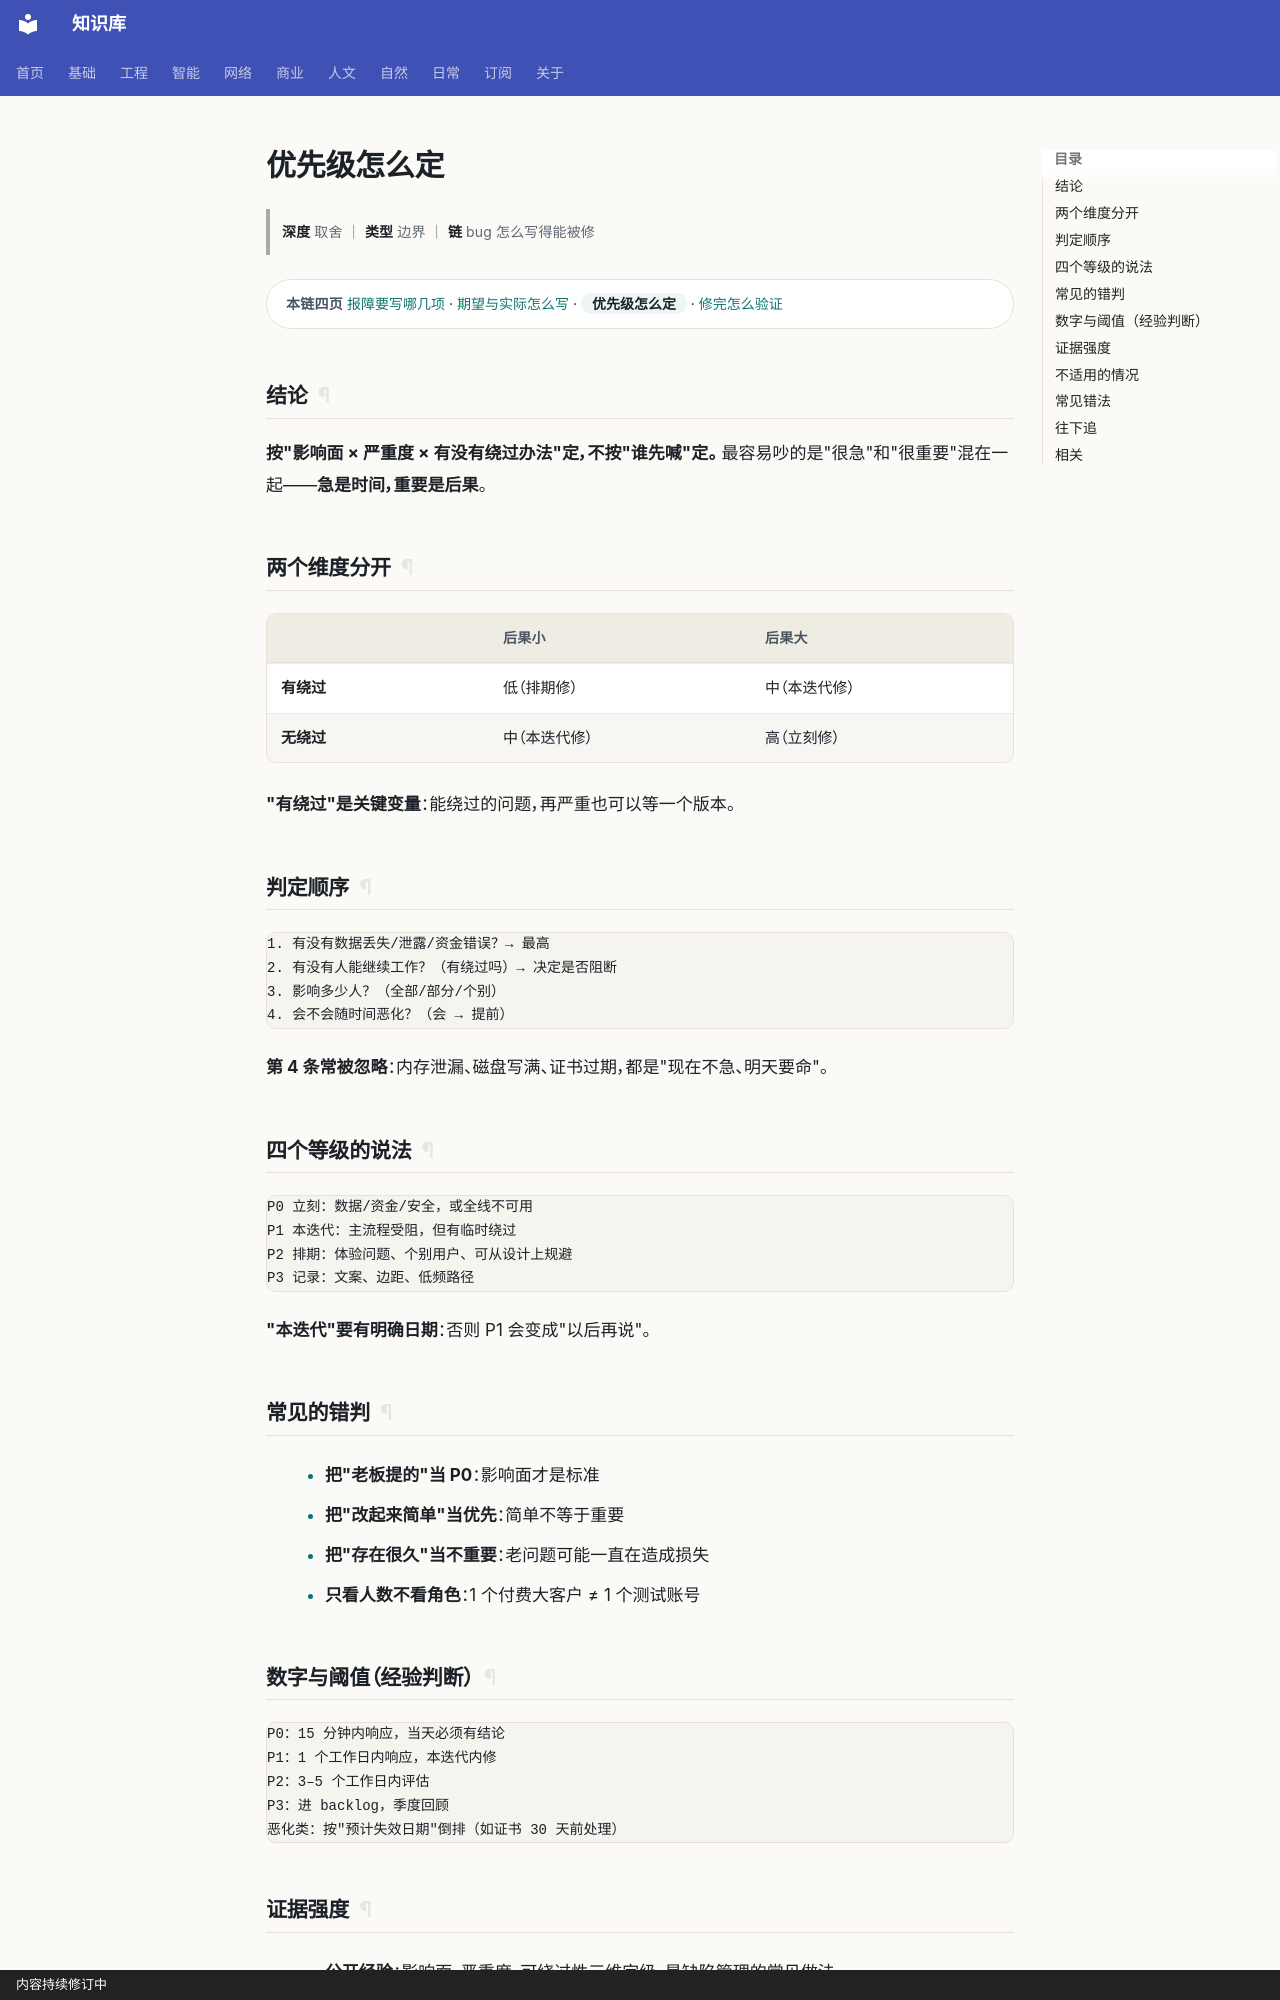

repository: gh503/kb · page: 工程/测试/优先级怎么定/index.html · generator: mkdocs · copyright: 内容持续修订中

# 优先级怎么定

> **深度** 取舍 ｜ **类型** 边界 ｜ **链** bug 怎么写得能被修

<div class="kb-chain" markdown>
<span class="kb-chain__label">本链四页</span> [报障要写哪几项](报障要写哪几项.md) · [期望与实际怎么写](期望与实际怎么写.md) · <span class="kb-chain__now">优先级怎么定</span> · [修完怎么验证](修完怎么验证.md)
</div>





## 结论

**按"影响面 × 严重度 × 有没有绕过办法"定，不按"谁先喊"定。**
最容易吵的是"很急"和"很重要"混在一起——**急是时间，重要是后果**。

## 两个维度分开

| | 后果小 | 后果大 |
| --- | --- | --- |
| **有绕过** | 低（排期修） | 中（本迭代修） |
| **无绕过** | 中（本迭代修） | 高（立刻修） |

**"有绕过"是关键变量**：能绕过的问题，再严重也可以等一个版本。

## 判定顺序

```text
1. 有没有数据丢失/泄露/资金错误？→ 最高
2. 有没有人能继续工作？（有绕过吗）→ 决定是否阻断
3. 影响多少人？（全部/部分/个别）
4. 会不会随时间恶化？（会 → 提前）
```

**第 4 条常被忽略**：内存泄漏、磁盘写满、证书过期，都是"现在不急、明天要命"。

## 四个等级的说法

```text
P0 立刻：数据/资金/安全，或全线不可用
P1 本迭代：主流程受阻，但有临时绕过
P2 排期：体验问题、个别用户、可从设计上规避
P3 记录：文案、边距、低频路径
```

**"本迭代"要有明确日期**：否则 P1 会变成"以后再说"。

## 常见的错判

- **把"老板提的"当 P0**：影响面才是标准
- **把"改起来简单"当优先**：简单不等于重要
- **把"存在很久"当不重要**：老问题可能一直在造成损失
- **只看人数不看角色**：1 个付费大客户 ≠ 1 个测试账号
